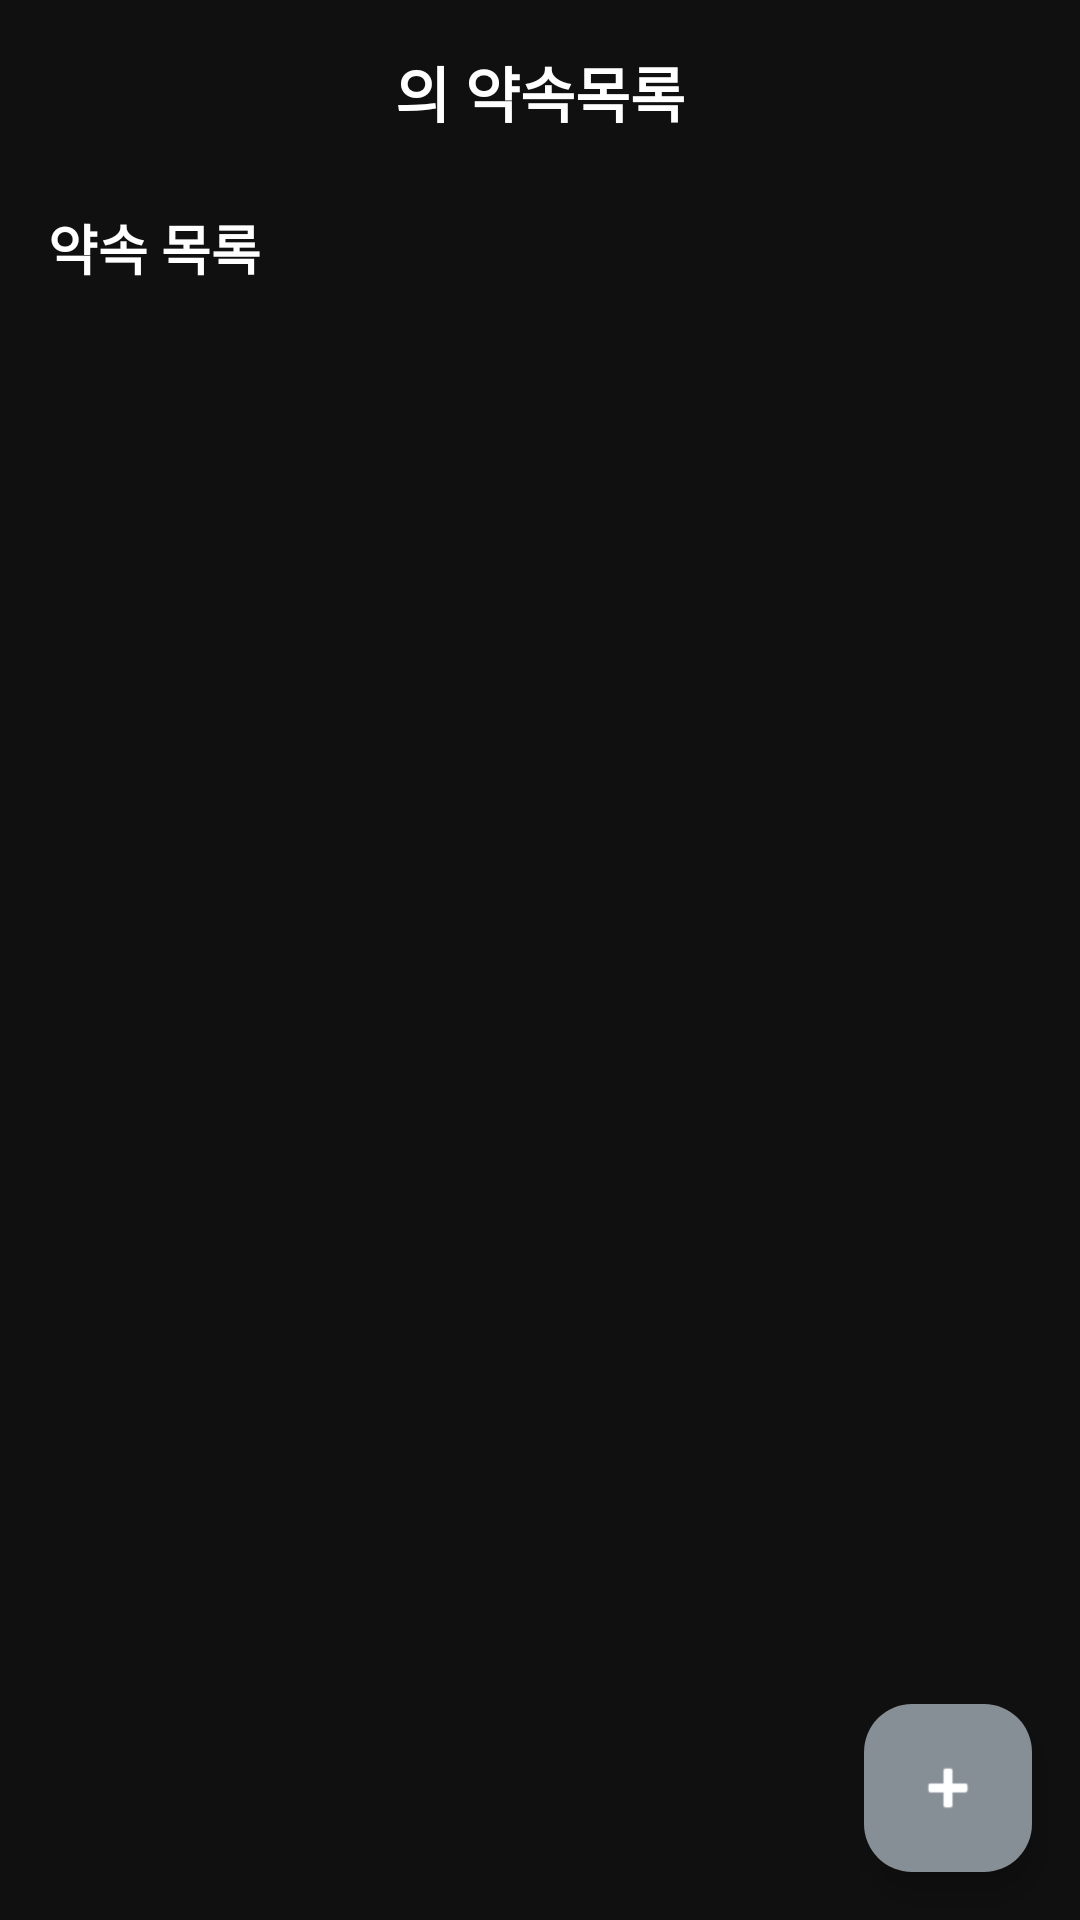

This screen was rendered from an Android layout file. Write that file and the resources it references.
<!-- AndroidManifest.xml: application theme Theme.ETA -->
<!-- res/layout/activity_appointment_list.xml -->
<?xml version="1.0" encoding="utf-8"?>
<androidx.coordinatorlayout.widget.CoordinatorLayout xmlns:android="http://schemas.android.com/apk/res/android"
    xmlns:app="http://schemas.android.com/apk/res-auto"
    android:layout_width="match_parent"
    android:layout_height="match_parent"
    android:background="@color/background_color">

    <LinearLayout
        android:layout_width="match_parent"
        android:layout_height="match_parent"
        android:orientation="vertical"
        android:padding="16dp">

        <TextView
            android:id="@+id/text_view_welcome"
            android:layout_width="wrap_content"
            android:layout_height="wrap_content"
            android:text="의 약속목록"
            android:textSize="20sp"
            android:textStyle="bold"
            android:textColor="@color/text_primary"
            android:layout_gravity="center"
            android:layout_marginBottom="24dp" />

        <TextView
            android:layout_width="wrap_content"
            android:layout_height="wrap_content"
            android:text="약속 목록"
            android:textSize="18sp"
            android:textStyle="bold"
            android:textColor="@color/text_primary"
            android:layout_marginBottom="16dp" />

        <androidx.recyclerview.widget.RecyclerView
            android:id="@+id/recycler_view_appointments"
            android:layout_width="match_parent"
            android:layout_height="match_parent" />

    </LinearLayout>

    <com.google.android.material.floatingactionbutton.FloatingActionButton
        android:id="@+id/fab_create_appointment"
        android:layout_width="wrap_content"
        android:layout_height="wrap_content"
        android:layout_gravity="bottom|end"
        android:layout_margin="16dp"
        android:src="@android:drawable/ic_input_add"
        app:tint="@color/text_primary"
        app:backgroundTint="@color/button_primary" />

</androidx.coordinatorlayout.widget.CoordinatorLayout>
<!-- resources referenced by this layout -->
<resources>
  <color name="background_color">@color/black</color>
  <color name="button_primary">@color/gray6</color>
  <color name="text_primary">@color/white</color>
  <style name="Theme.ETA" parent="Base.Theme.ETA" />
  <color name="black">#101010</color>
  <color name="gray6">#868E96</color>
  <color name="white">#FFFFFF</color>
  <style name="Base.Theme.ETA" parent="Theme.Material3.DayNight.NoActionBar">
          
          
      </style>
</resources>
